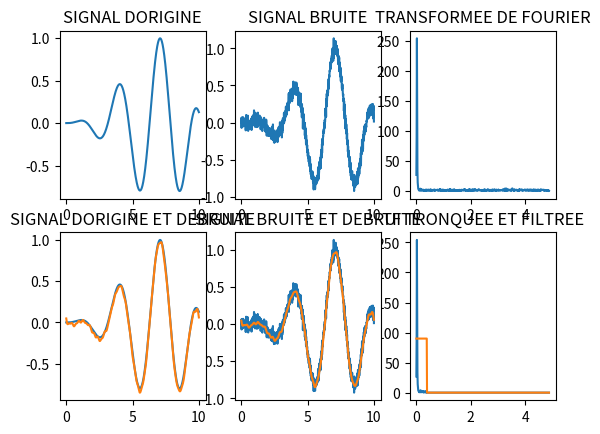
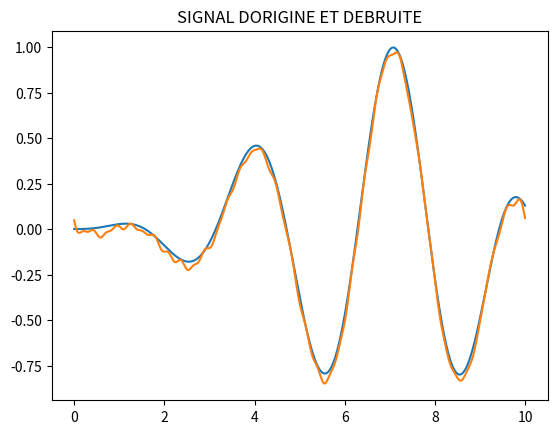
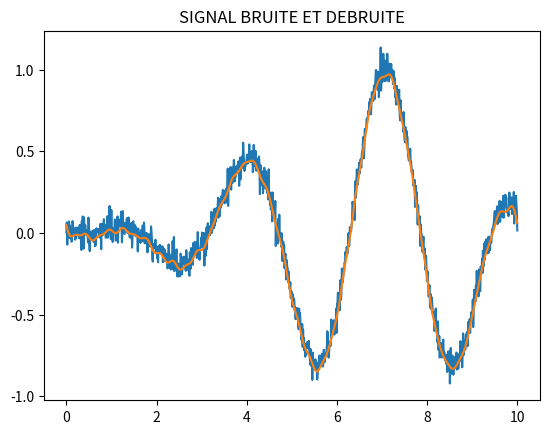

The script that saved these images, in order:
#%%%%%%%%%%%%%%%%%%%%%%%%%%%%%%%%%%%%%%%%%%%%%%%%%%
#from math import *
from numpy import *
#from scipy import * 
from matplotlib import * 
from matplotlib.pyplot import *
from numpy.fft import fft, ifft
#%%%%%%%%%%%%%%%%%%%%%%%%%%%%%%%%%%%%%%%%%%%%%

#%%%%%
print("",end='\n\n') 
print("Débruitage d'un signal par filtre passe bas", end='\n\n')

N = 1024 # nombre de points
L = 10  # longueur du signal
h = L/N  # pas d'echantillonage 
x = linspace(0,L,N) # subdivision de [0,L]
f0 = sin(2*x) * sin(0.03*x**2) # signal d'origine
sigma = 0.05
f = f0 + sigma*random.normal(0, 1, N) # ajout d'un bruit gaussien

subplot(2,3,1) 
plot(x,f0) 
title('SIGNAL D''ORIGINE') 

RBSf = linalg.norm(f-f0)/linalg.norm(f0)*100 
print("",end='\n') 
print("Rapport bruit / signal = {: .2f}".format(RBSf), end='\n\n')

subplot(2,3,2) 
plot(x,f) 
title('SIGNAL BRUITE') 

F = fft(f)

subplot(2,3,3) 
plot(x[1:500],abs(F[1:500]))
title('TRANSFORMEE DE FOURIER')

H = piecewise(x, [x <= .4, x >= .4], [1, 0]) # FILTRAGE DES HAUTES FREQUENCES / BRUIT...

Fc = F * H  
subplot(2,3,6) 
plot(x[1:500],abs(Fc[1:500]),x[1:500],90*H[1:500]) 
title('TF TRONQUEE ET FILTREE') 

fd = (ifft(Fc)) * 2 # TF INVERSE (multipliée par 2 car on a coupé les frequences négatives...) 

subplot(2,3,5) 
plot(x,f,x,fd)  
title('SIGNAL BRUITE ET DEBRUITE') 
subplot(2,3,4)
plot(x,f0,x,real(fd))
title('SIGNAL D''ORIGINE ET DEBRUITE') 
show()


RBSfd = linalg.norm(real(fd)-f0)/linalg.norm(f0)*100 
RBSfd0 = 100-RBSfd
print("Taux de debruitage = {: .2f} %".format(RBSfd), end='\n\n')
print("Fiabilite de la reconstruction = {: .2f} %".format(RBSfd0), end='\n\n')


plot(x,f0,x,real(fd)) 
title('SIGNAL D''ORIGINE ET DEBRUITE') 
show()
plot(x,f,x,real(fd)) 
title('SIGNAL BRUITE ET DEBRUITE')
show()
